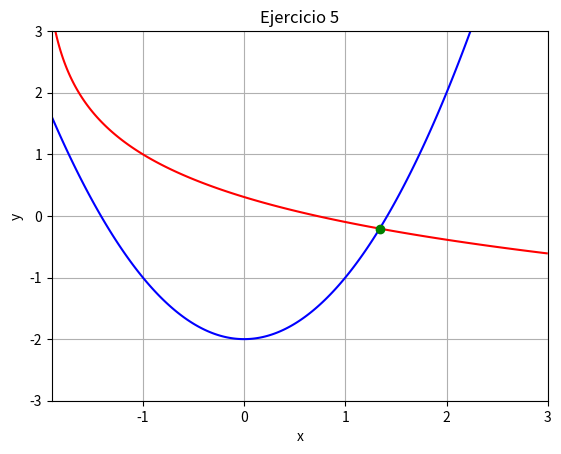

This figure's Python source:
import numpy as mp
import matplotlib.pyplot as plt
from scipy.optimize import fsolve

def ej5(vars ):
    x, y = vars
    return [mp.log(x+2) + y - 1, x**2 - y - 2]

#Resolver
sol5 = fsolve(ej5, [1, 1])
print("Ejercicio 5: ", sol5)

#Graficar , estras 3 lineas siguientes son las medidas de nuestra ventana en cual es va mostrar la grafica
x = mp.linspace(-1.9, 3, 400)
y = mp.linspace(-3, 3, 400)
X, Y = mp.meshgrid(x , y)

plt.contour(X, Y,mp.log(X + 2) + Y - 1, [0], colors = 'r')
plt.contour(X, Y,  X**2 - Y - 2 , [0], colors = 'b')
plt.plot(sol5[0], sol5[1], 'go')
plt.title("Ejercicio 5")
plt.xlabel("x"); plt.ylabel("y")
plt.grid(True); plt.show()
